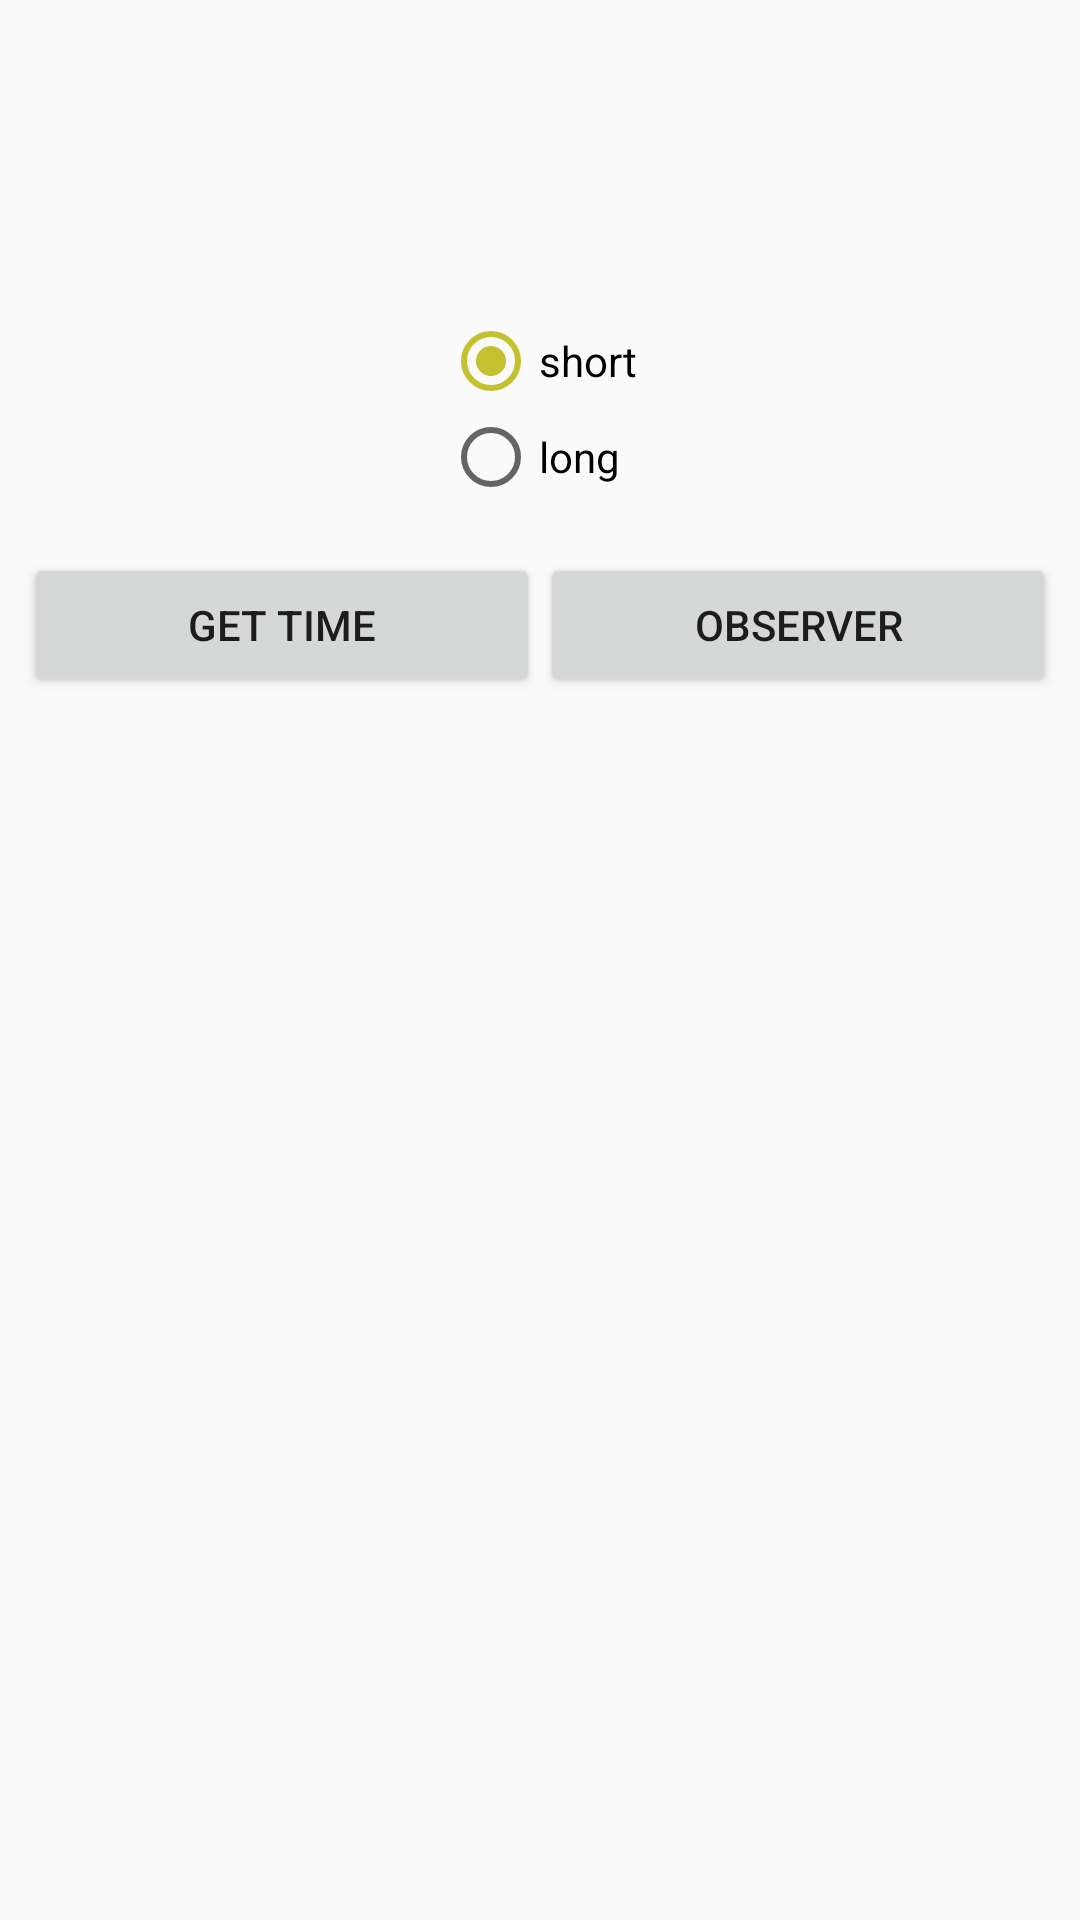

Here is an Android app screen rendered from its layout file. Give the layout XML and the strings, colors and styles it references.
<!-- AndroidManifest.xml: application theme AppTheme -->
<!-- res/layout/activity_013_loader.xml -->
<?xml version="1.0" encoding="utf-8"?>
<androidx.constraintlayout.widget.ConstraintLayout xmlns:android="http://schemas.android.com/apk/res/android"
    xmlns:app="http://schemas.android.com/apk/res-auto"
    xmlns:tools="http://schemas.android.com/tools"
    android:layout_width="match_parent"
    android:layout_height="match_parent"
    android:padding="8dp"
    tools:context="._013_loader.LoaderActivity">

    <TextView
        android:id="@+id/time_text_view"
        android:layout_width="0dp"
        android:layout_height="wrap_content"
        android:layout_marginTop="32dp"
        android:text="@string/empty_text"
        android:textSize="36sp"
        app:layout_constraintEnd_toEndOf="parent"
        app:layout_constraintStart_toStartOf="parent"
        app:layout_constraintTop_toTopOf="parent" />

    <RadioGroup
        android:id="@+id/time_format_radio_group"
        android:layout_width="wrap_content"
        android:layout_height="wrap_content"
        android:layout_marginTop="16dp"
        app:layout_constraintEnd_toEndOf="parent"
        app:layout_constraintStart_toStartOf="parent"
        app:layout_constraintTop_toBottomOf="@+id/time_text_view">

        <RadioButton
            android:id="@+id/short_radio_button"
            android:layout_width="match_parent"
            android:layout_height="wrap_content"
            android:checked="true"
            android:text="@string/format_short" />

        <RadioButton
            android:id="@+id/long_radio_button"
            android:layout_width="match_parent"
            android:layout_height="wrap_content"
            android:text="@string/format_long" />
    </RadioGroup>

    <Button
        android:id="@+id/get_time_button"
        android:layout_width="0dp"
        android:layout_height="wrap_content"
        android:layout_marginTop="16dp"
        android:text="@string/get_time"
        android:onClick="getTimeOnClick"
        app:layout_constraintEnd_toStartOf="@+id/observer_button"
        app:layout_constraintStart_toStartOf="parent"
        app:layout_constraintTop_toBottomOf="@+id/time_format_radio_group" />

    <Button
        android:id="@+id/observer_button"
        android:layout_width="0dp"
        android:layout_height="wrap_content"
        android:text="@string/observer"
        android:onClick="observerOnClick"
        app:layout_constraintEnd_toEndOf="parent"
        app:layout_constraintStart_toEndOf="@+id/get_time_button"
        app:layout_constraintTop_toTopOf="@+id/get_time_button" />

</androidx.constraintlayout.widget.ConstraintLayout>
<!-- resources referenced by this layout -->
<resources>
  <string name="empty_text" />
  <string name="format_long">long</string>
  <string name="format_short">short</string>
  <string name="get_time">get time</string>
  <string name="observer">observer</string>
  <style name="AppTheme" parent="Theme.AppCompat.Light.NoActionBar">
          
          <item name="colorPrimary">@color/colorPrimary</item>
          <item name="colorPrimaryDark">@color/colorPrimaryDark</item>
          <item name="colorAccent">@color/colorAccent</item>
      </style>
  <color name="colorPrimary">#4a148c</color>
  <color name="colorPrimaryDark">#12005e</color>
  <color name="colorAccent">#C4C131</color>
</resources>
